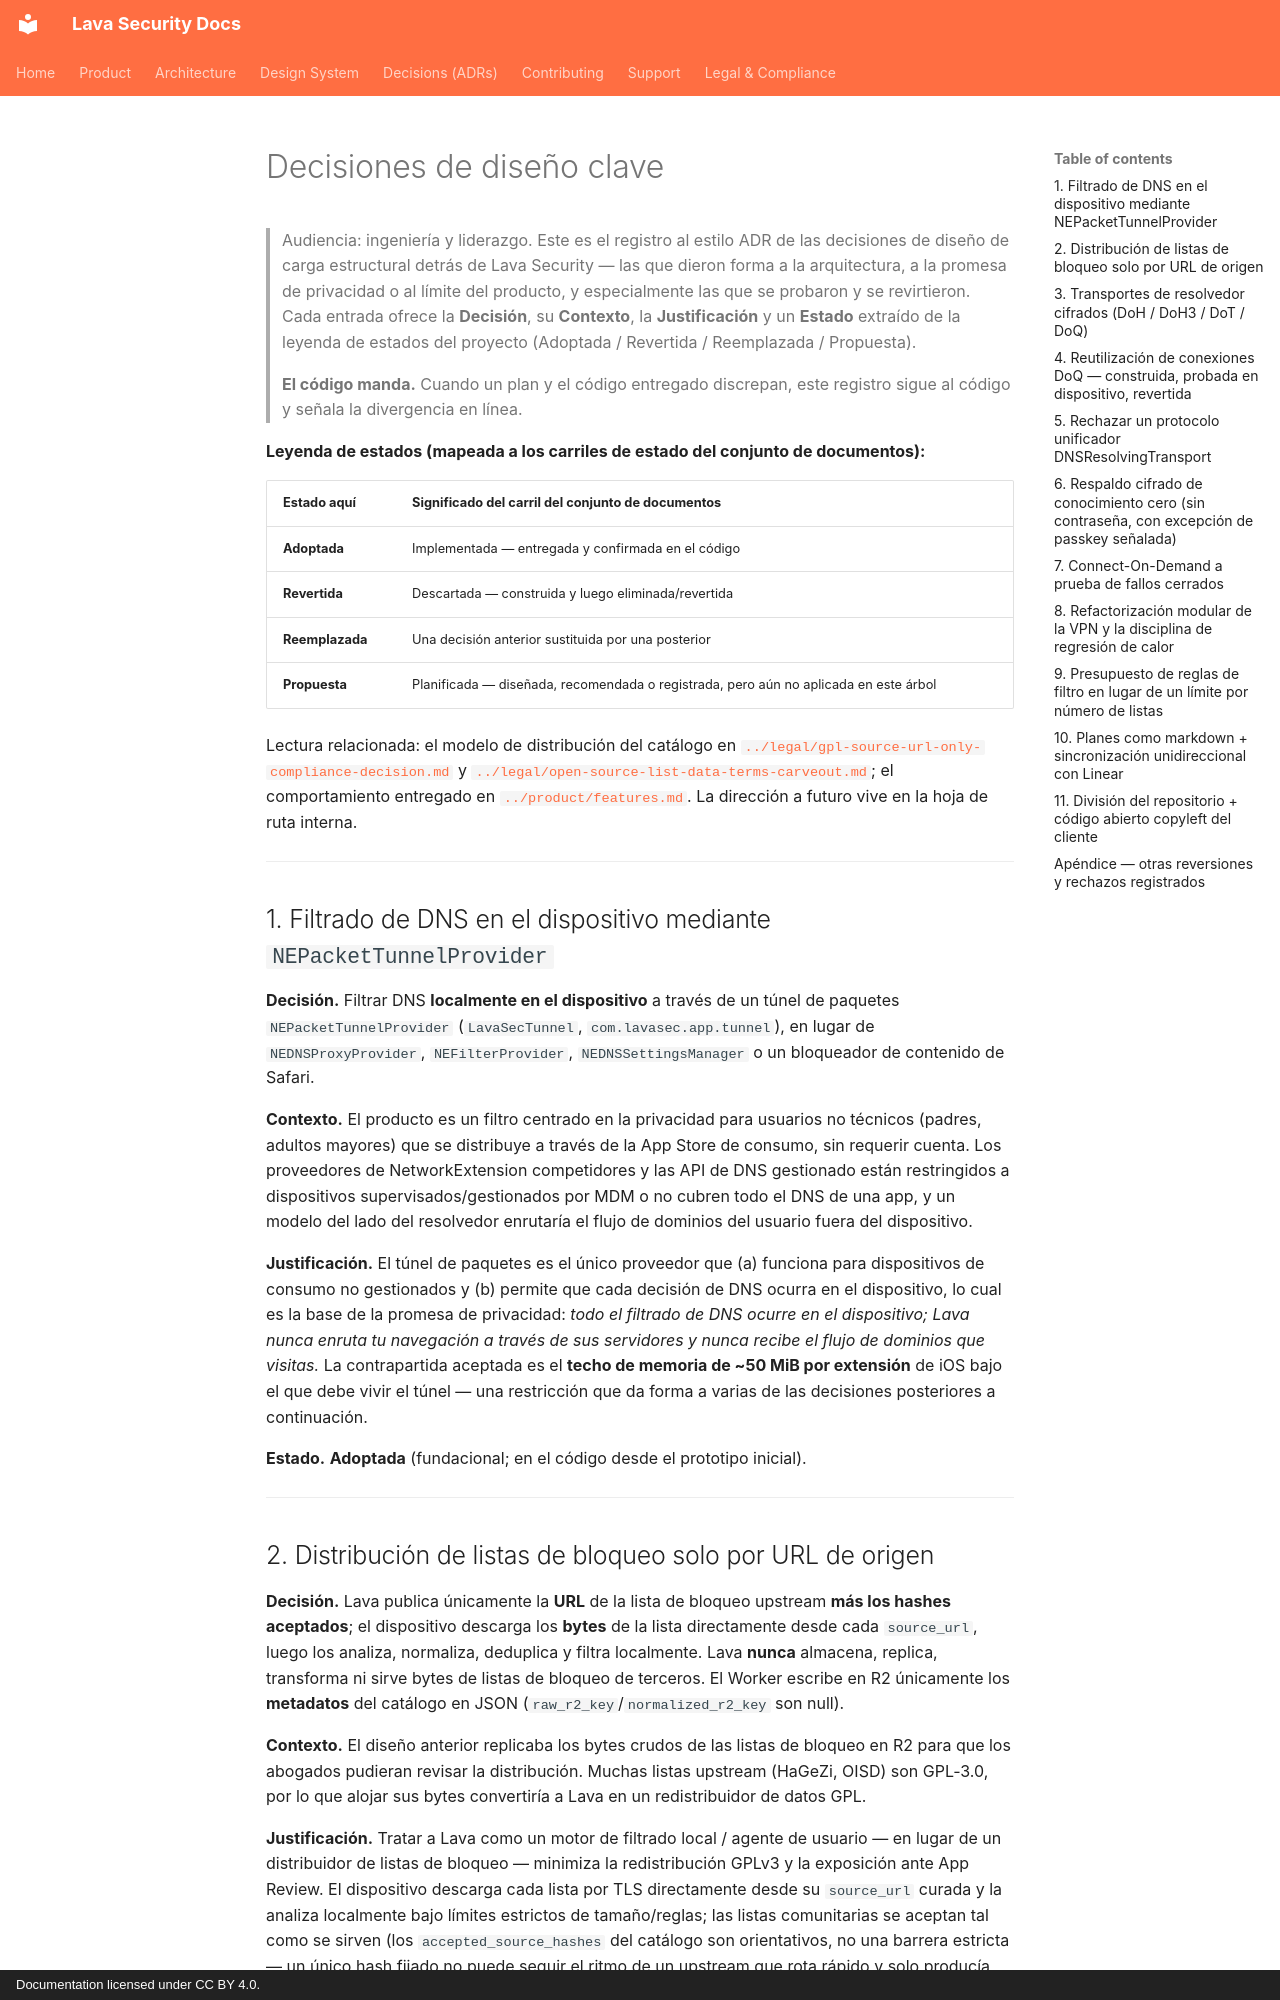

repository: lavasecurity/lavasec-doc · page: decisions/key-decisions.es/index.html · generator: mkdocs · copyright: Documentation licensed under CC BY 4.0.

---
last_reviewed: 2026-06-20
owner: engineering
source_repos: [lavasec-ios]
grounded_at: {lavasec-ios: "e1e4fe9"}
---

# Decisiones de diseño clave

> Audiencia: ingeniería y liderazgo. Este es el registro al estilo ADR de las decisiones de diseño de carga estructural detrás de Lava Security — las que dieron forma a la arquitectura, a la promesa de privacidad o al límite del producto, y especialmente las que se probaron y se revirtieron. Cada entrada ofrece la **Decisión**, su **Contexto**, la **Justificación** y un **Estado** extraído de la leyenda de estados del proyecto (Adoptada / Revertida / Reemplazada / Propuesta).
>
> **El código manda.** Cuando un plan y el código entregado discrepan, este registro sigue al código y señala la divergencia en línea.

**Leyenda de estados (mapeada a los carriles de estado del conjunto de documentos):**

| Estado aquí | Significado del carril del conjunto de documentos |
|---|---|
| **Adoptada** | Implementada — entregada y confirmada en el código |
| **Revertida** | Descartada — construida y luego eliminada/revertida |
| **Reemplazada** | Una decisión anterior sustituida por una posterior |
| **Propuesta** | Planificada — diseñada, recomendada o registrada, pero aún no aplicada en este árbol |

Lectura relacionada: el modelo de distribución del catálogo en [`../legal/gpl-source-url-only-compliance-decision.md`](../legal/gpl-source-url-only-compliance-decision.md) y [`../legal/open-source-list-data-terms-carveout.md`](../legal/open-source-list-data-terms-carveout.md); el comportamiento entregado en [`../product/features.md`](../product/features.md). La dirección a futuro vive en la hoja de ruta interna.

---

## 1. Filtrado de DNS en el dispositivo mediante `NEPacketTunnelProvider`

**Decisión.** Filtrar DNS **localmente en el dispositivo** a través de un túnel de paquetes `NEPacketTunnelProvider` (`LavaSecTunnel`, `com.lavasec.app.tunnel`), en lugar de `NEDNSProxyProvider`, `NEFilterProvider`, `NEDNSSettingsManager` o un bloqueador de contenido de Safari.

**Contexto.** El producto es un filtro centrado en la privacidad para usuarios no técnicos (padres, adultos mayores) que se distribuye a través de la App Store de consumo, sin requerir cuenta. Los proveedores de NetworkExtension competidores y las API de DNS gestionado están restringidos a dispositivos supervisados/gestionados por MDM o no cubren todo el DNS de una app, y un modelo del lado del resolvedor enrutaría el flujo de dominios del usuario fuera del dispositivo.

**Justificación.** El túnel de paquetes es el único proveedor que (a) funciona para dispositivos de consumo no gestionados y (b) permite que cada decisión de DNS ocurra en el dispositivo, lo cual es la base de la promesa de privacidad: *todo el filtrado de DNS ocurre en el dispositivo; Lava nunca enruta tu navegación a través de sus servidores y nunca recibe el flujo de dominios que visitas.* La contrapartida aceptada es el **techo de memoria de ~50 MiB por extensión** de iOS bajo el que debe vivir el túnel — una restricción que da forma a varias de las decisiones posteriores a continuación.

**Estado.** **Adoptada** (fundacional; en el código desde el prototipo inicial).

---
